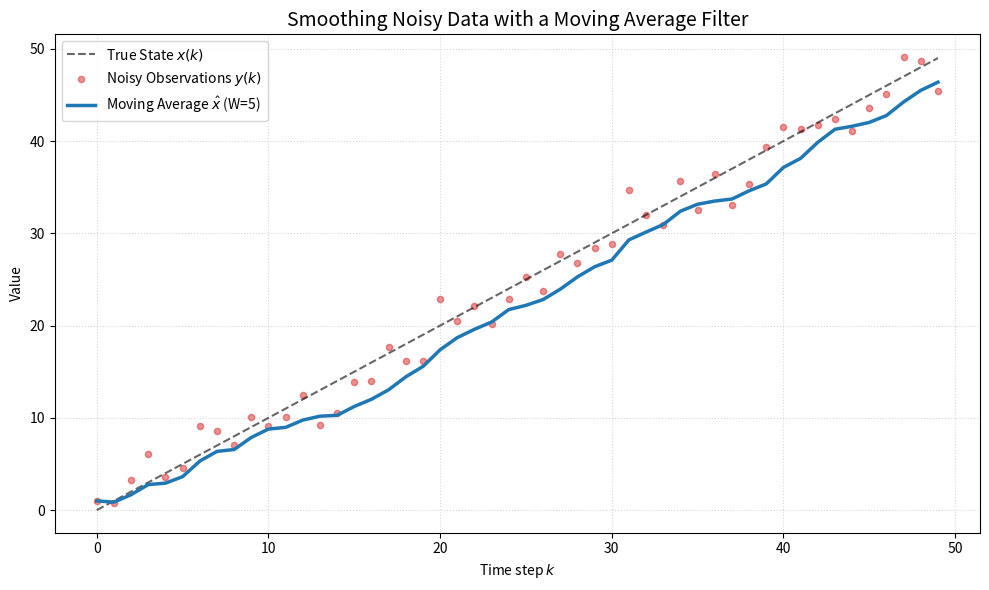

Here is the Python script that generated this plot:
import numpy as np
import matplotlib.pyplot as plt

# --- Configuration ---
np.random.seed(42)
N = 50
W = 5  # Window size
t = np.arange(N)

# --- State & Observation Generation ---
x = np.arange(N)  # Equivalent to the x[k+1] = x[k] + 1 loop
noise = np.random.normal(0, 2, N)
y = x + noise

# --- Moving Average Estimation ---
x_hat = np.array([np.mean(y[max(0, k - W + 1) : k + 1]) for k in range(N)])

# --- Visualization ---
plt.figure(figsize=(10, 6))

plt.plot(t, x, label="True State $x(k)$", color='black', linestyle='--', alpha=0.6)
plt.scatter(t, y, label="Noisy Observations $y(k)$", color='tab:red', s=20, alpha=0.5)
plt.plot(t, x_hat, label=f"Moving Average $\hat{{x}}$ (W={W})", color='tab:blue', linewidth=2.5)

plt.title("Smoothing Noisy Data with a Moving Average Filter", fontsize=14)
plt.xlabel("Time step $k$")
plt.ylabel("Value")
plt.legend(loc='upper left')
plt.grid(True, which='both', linestyle=':', alpha=0.5)

plt.tight_layout()
plt.show()
